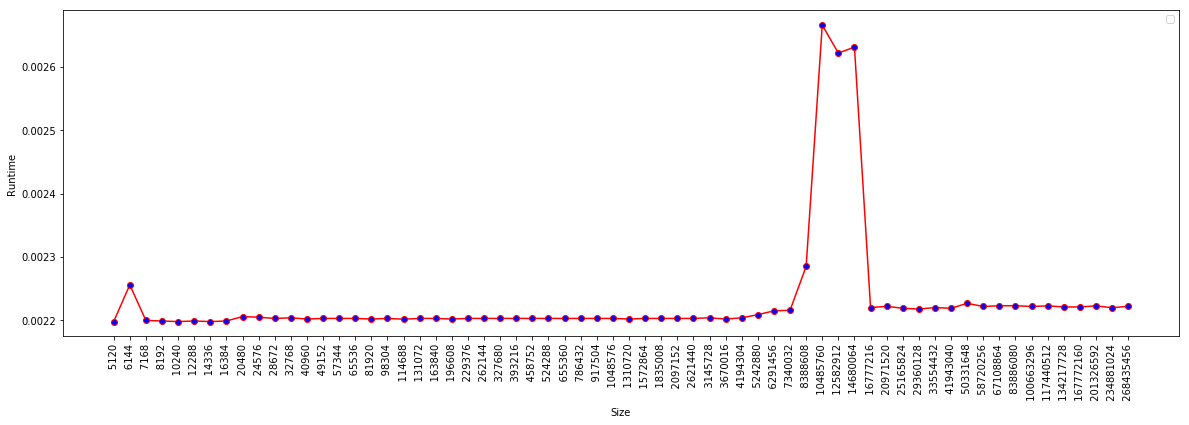

Values plotted in this chart, from the file beside it:
Size, Runtime
(bytes), (seconds)
5120, 0.002198
6144, 0.002256
7168, 0.0022
8192, 0.002199
10240, 0.002198
12288, 0.002199
14336, 0.002198
16384, 0.002199
20480, 0.002206
24576, 0.002205
28672, 0.002203
32768, 0.002204
40960, 0.002202
49152, 0.002203
57344, 0.002203
65536, 0.002203
81920, 0.002202
98304, 0.002203
114688, 0.002202
131072, 0.002203
163840, 0.002203
196608, 0.002202
229376, 0.002203
262144, 0.002203
327680, 0.002203
393216, 0.002203
458752, 0.002203
524288, 0.002203
655360, 0.002203
786432, 0.002203
917504, 0.002203
1048576, 0.002203
1310720, 0.002202
1572864, 0.002203
1835008, 0.002203
2097152, 0.002203
2621440, 0.002203
3145728, 0.002204
3670016, 0.002202
4194304, 0.002204
5242880, 0.002209
6291456, 0.002215
7340032, 0.002216
8388608, 0.002285
10485760, 0.002666
12582912, 0.002622
14680064, 0.002631
16777216, 0.00222
20971520, 0.002222
25165824, 0.002219
29360128, 0.002218
33554432, 0.00222
41943040, 0.002219
50331648, 0.002227
58720256, 0.002222
67108864, 0.002223
83886080, 0.002223
100663296, 0.002222
117440512, 0.002223
... 5 more rows
